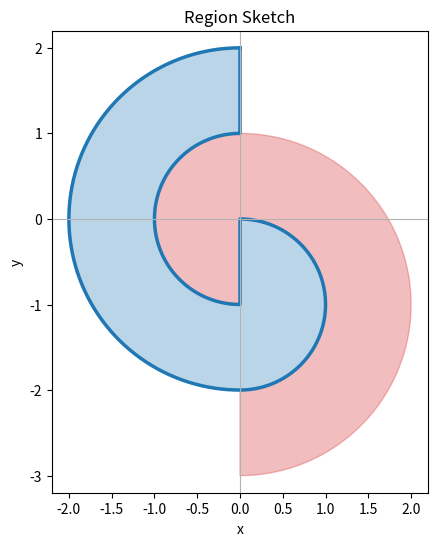

Recreate this plot in Python.
"""Define two interlocked annular regions (C1 and C2).

Regions share boundary curves but do not overlap; boundary points are assigned to C1.

C1 is bounded by:
- Outer semicircle: x^2 + y^2 = 4 (radius 2, centered at origin)
- Inner semicircle: x^2 + y^2 = 1 (radius 1, centered at origin)
- Vertical segments on x = 0 from y in [0, -1] and y in [1, 2]
- Small semicircle: x^2 + (y + 1)^2 = 1 (radius 1, centered at (0, -1))

C2 mirrors C1 with a vertical shift by -1:
- Outer semicircle: x^2 + (y + 1)^2 = 4
- Inner semicircle: x^2 + (y + 1)^2 = 1
- Vertical segments on x = 0 from y in [-1, 0] and y in [-3, -2]
- Small semicircle: x^2 + y^2 = 1
"""

from __future__ import annotations

import numpy as np
import matplotlib.pyplot as plt
from matplotlib.path import Path


_BOUNDARY_RADIUS = 1e-6


def build_c1_boundary(num_outer: int = 400, num_inner: int = 400, num_circle: int = 300) -> tuple[np.ndarray, np.ndarray]:
	"""Return a closed boundary for C1 as (x, y) arrays."""
	outer_theta = np.linspace(np.pi / 2, 3 * np.pi / 2, num_outer)
	inner_theta = np.linspace(3 * np.pi / 2, np.pi / 2, num_inner)
	outer_x = 2.0 * np.cos(outer_theta)
	outer_y = 2.0 * np.sin(outer_theta)
	inner_x = 1.0 * np.cos(inner_theta)
	inner_y = 1.0 * np.sin(inner_theta)

	semi_t = np.linspace(-np.pi / 2, np.pi / 2, num_circle)
	semi_x = np.cos(semi_t)
	semi_y = -1.0 + np.sin(semi_t)

	line1_x = np.zeros(2)
	line1_y = np.array([0.0, -1.0])
	line2_x = np.zeros(2)
	line2_y = np.array([1.0, 2.0])

	c1_x = np.concatenate([outer_x, semi_x, line1_x, inner_x, line2_x])
	c1_y = np.concatenate([outer_y, semi_y, line1_y, inner_y, line2_y])
	return c1_x, c1_y


def get_region_paths() -> dict[str, Path]:
	"""Return Path objects for C1 and C2."""
	c1_x, c1_y = build_c1_boundary()
	c1_path = Path(np.column_stack([c1_x, c1_y]), closed=True)
	c2_path = Path(np.column_stack([-c1_x, -c1_y - 1.0]), closed=True)
	return {"C1": c1_path, "C2": c2_path}


def classify_points(points: np.ndarray) -> dict[str, np.ndarray]:
	"""Return boolean masks for points inside each region.

	C1 is primary: boundary points belong to C1, and any overlap is assigned to C1.
	"""
	paths = get_region_paths()
	# Small positive radius treats boundary points as inside.
	c1_mask = paths["C1"].contains_points(points, radius=_BOUNDARY_RADIUS)
	c2_mask = paths["C2"].contains_points(points, radius=_BOUNDARY_RADIUS)
	return {"C1": c1_mask, "C2": np.logical_and(c2_mask, ~c1_mask)}


def sample_points_in_region(region: str, count: int, rng: np.random.Generator | None = None) -> np.ndarray:
	"""Sample points uniformly from a region using rejection sampling."""
	paths = get_region_paths()
	if region not in paths:
		raise ValueError(f"Unknown region: {region}")
	path = paths[region]
	vertices = path.vertices
	min_x, min_y = vertices.min(axis=0)
	max_x, max_y = vertices.max(axis=0)

	if rng is None:
		rng = np.random.default_rng()

	points: list[np.ndarray] = []
	while sum(len(p) for p in points) < count:
		batch = max(256, count)
		x = rng.uniform(min_x, max_x, batch)
		y = rng.uniform(min_y, max_y, batch)
		candidates = np.column_stack([x, y])
		mask = path.contains_points(candidates)
		points.append(candidates[mask])

	return np.vstack(points)[:count]


def plot_regions() -> None:
	fig, ax = plt.subplots(figsize=(6, 6))

	c1_x, c1_y = build_c1_boundary()
	ax.fill(c1_x, c1_y, color="tab:blue", alpha=0.3, zorder=1)
	ax.plot(c1_x, c1_y, color="tab:blue", lw=2.5, zorder=2)
	ax.fill(-c1_x, -c1_y - 1.0, color="tab:red", alpha=0.3, zorder=1)

	ax.axhline(0.0, color="0.7", lw=0.8)
	ax.axvline(0.0, color="0.7", lw=0.8)
	ax.set_aspect("equal", "box")
	ax.set_xlim(-2.2, 2.2)
	ax.set_ylim(-3.2, 2.2)
	ax.set_xlabel("x")
	ax.set_ylabel("y")
	ax.set_title("Region Sketch")

	plt.show(block=True)
	plt.close(fig)


if __name__ == "__main__":
	plot_regions()
